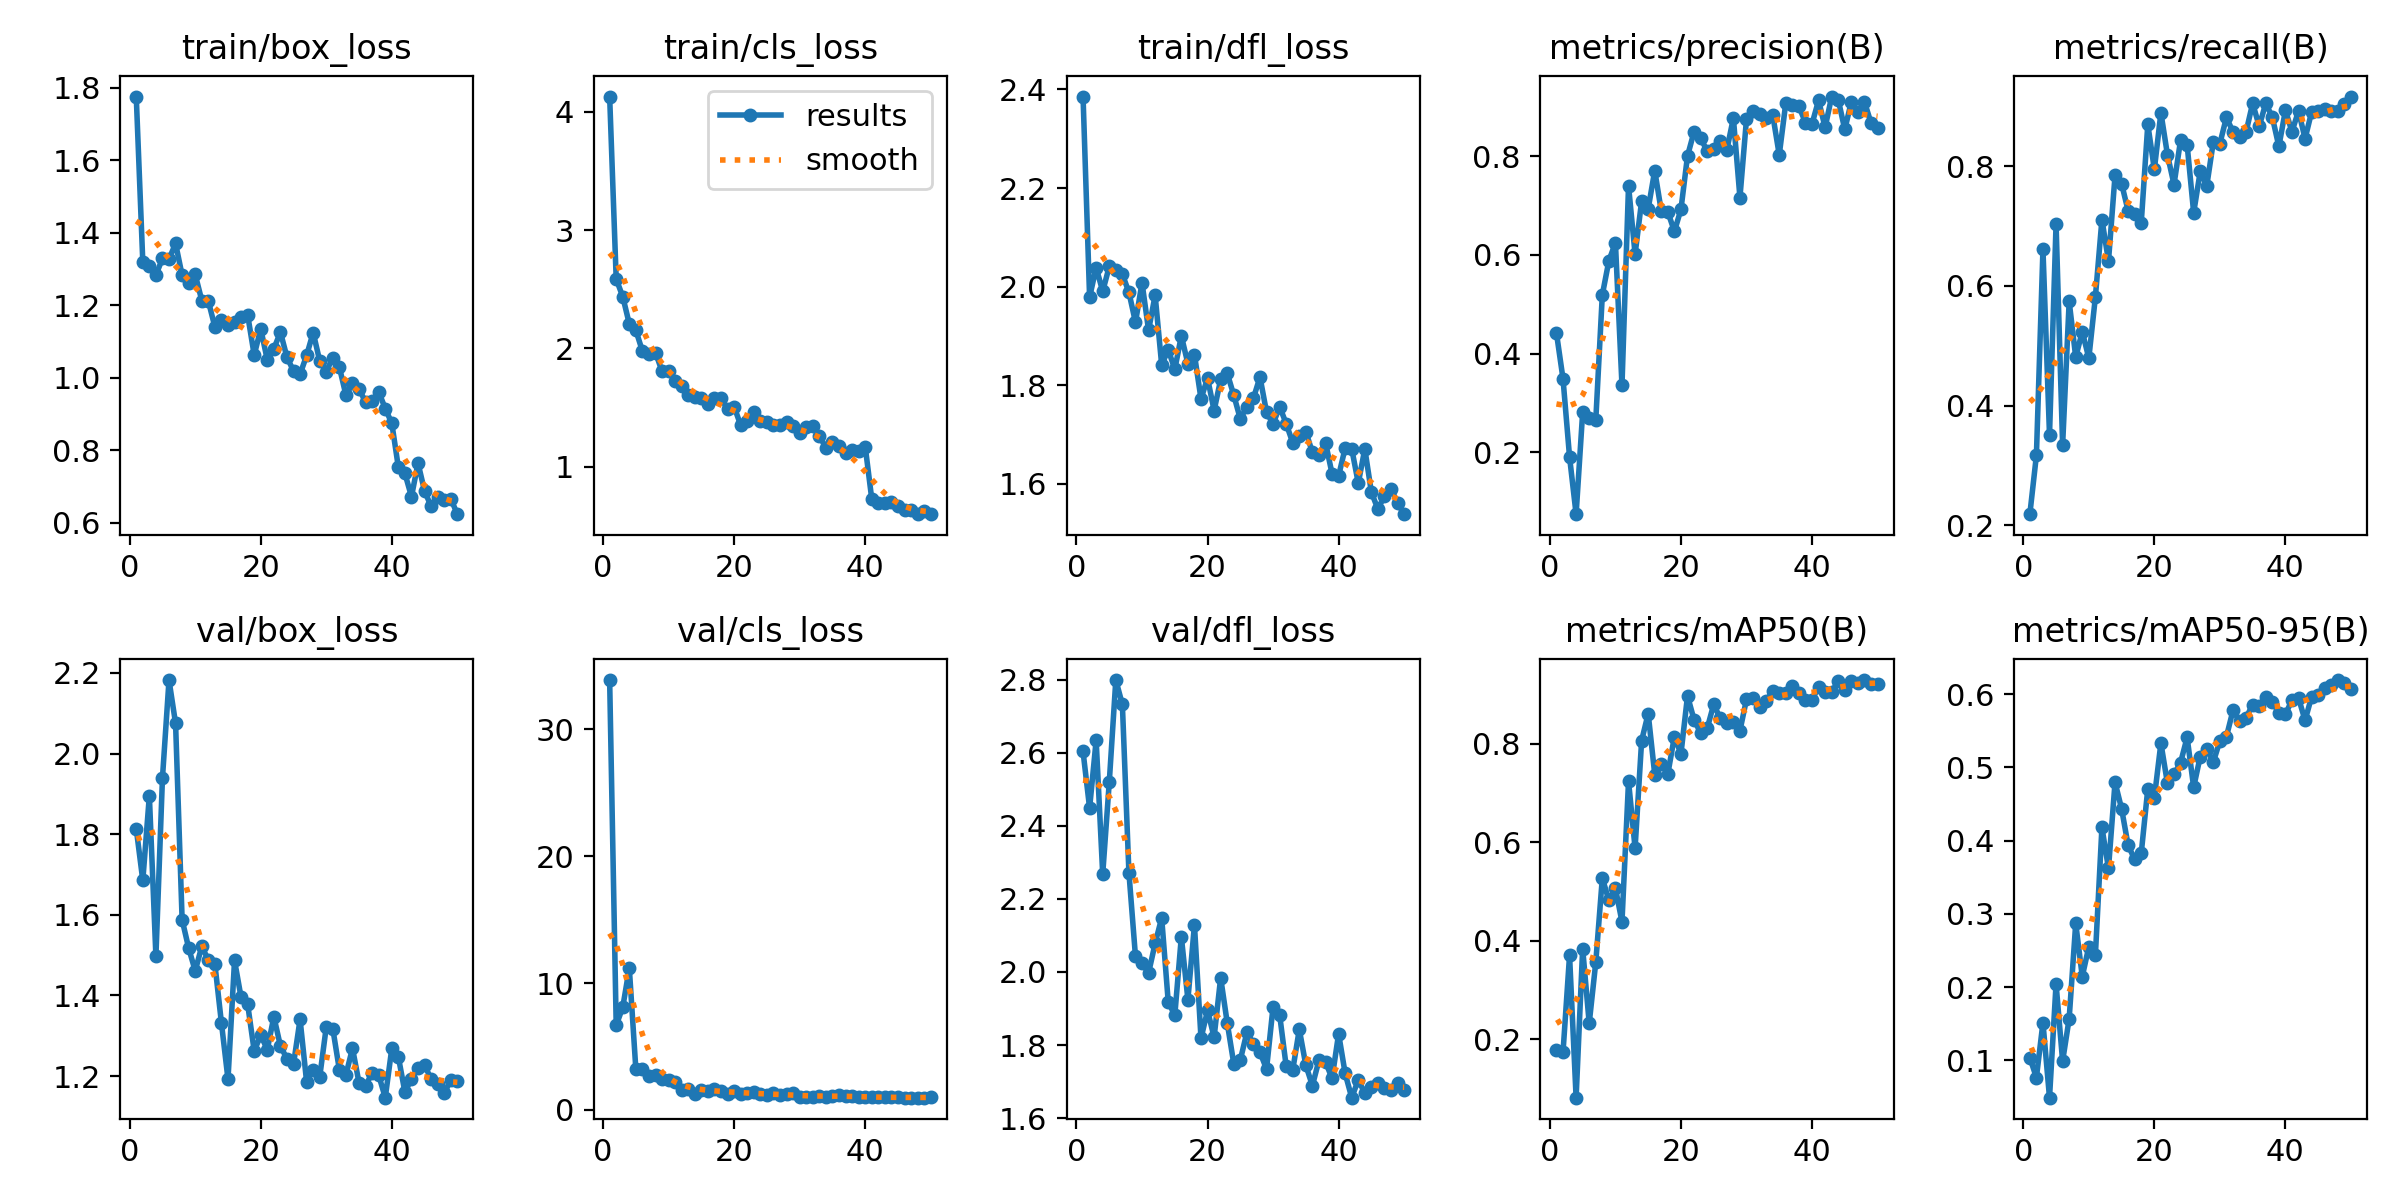

The data file committed next to this chart (first rows):
epoch, time, train/box_loss, train/cls_loss, train/dfl_loss, metrics/precision(B), metrics/recall(B), metrics/mAP50(B), metrics/mAP50-95(B), val/box_loss, val/cls_loss, val/dfl_loss, lr/pg0, lr/pg1, lr/pg2
1, 12.22, 1.775, 4.127, 2.386, 0.442, 0.2185, 0.1778, 0.1039, 1.814, 33.9, 2.603, 0.00036, 0.00036, 0.00036
2, 23.55, 1.319, 2.586, 1.979, 0.3492, 0.3167, 0.1734, 0.07662, 1.685, 6.666, 2.449, 0.0007159, 0.0007159, 0.0007159
3, 33.7, 1.308, 2.438, 2.039, 0.1908, 0.6609, 0.3705, 0.1516, 1.895, 8.096, 2.634, 0.001057, 0.001057, 0.001057
4, 43.96, 1.283, 2.207, 1.99, 0.07474, 0.351, 0.08152, 0.04923, 1.497, 11.17, 2.267, 0.001045, 0.001045, 0.001045
5, 54.03, 1.329, 2.154, 2.041, 0.2811, 0.7032, 0.3843, 0.2045, 1.94, 3.186, 2.519, 0.001023, 0.001023, 0.001023
6, 64.18, 1.327, 1.977, 2.034, 0.2698, 0.3339, 0.2326, 0.09899, 2.182, 3.197, 2.799, 0.001001, 0.001001, 0.001001
7, 74.65, 1.37, 1.953, 2.025, 0.2648, 0.5738, 0.3564, 0.1572, 2.075, 2.682, 2.732, 0.000979, 0.000979, 0.000979
8, 85.19, 1.282, 1.965, 1.988, 0.5191, 0.4809, 0.5275, 0.2871, 1.588, 2.745, 2.272, 0.000957, 0.000957, 0.000957
9, 95.38, 1.262, 1.807, 1.928, 0.5881, 0.5233, 0.4822, 0.2145, 1.517, 2.457, 2.043, 0.000935, 0.000935, 0.000935
10, 105.7, 1.285, 1.813, 2.008, 0.6249, 0.4791, 0.5069, 0.2553, 1.461, 2.345, 2.025, 0.000913, 0.000913, 0.000913
11, 116, 1.213, 1.722, 1.912, 0.3358, 0.5811, 0.4387, 0.2435, 1.522, 2.214, 1.997, 0.000891, 0.000891, 0.000891
12, 126.2, 1.211, 1.679, 1.983, 0.7403, 0.7107, 0.7243, 0.4181, 1.488, 1.54, 2.078, 0.000869, 0.000869, 0.000869
13, 136.4, 1.14, 1.606, 1.841, 0.6015, 0.6412, 0.5883, 0.362, 1.478, 1.644, 2.148, 0.000847, 0.000847, 0.000847
14, 146.7, 1.159, 1.594, 1.872, 0.7093, 0.7842, 0.8068, 0.4797, 1.332, 1.281, 1.918, 0.000825, 0.000825, 0.000825
15, 157, 1.144, 1.58, 1.832, 0.6936, 0.7706, 0.8615, 0.4435, 1.192, 1.573, 1.881, 0.000803, 0.000803, 0.000803
16, 167.7, 1.155, 1.532, 1.9, 0.771, 0.725, 0.7379, 0.3934, 1.487, 1.52, 2.096, 0.000781, 0.000781, 0.000781
17, 177.8, 1.167, 1.58, 1.844, 0.6888, 0.7196, 0.7596, 0.3744, 1.395, 1.664, 1.924, 0.000759, 0.000759, 0.000759
18, 188.1, 1.173, 1.582, 1.862, 0.6871, 0.7054, 0.7392, 0.3829, 1.378, 1.511, 2.128, 0.000737, 0.000737, 0.000737
19, 198.4, 1.062, 1.486, 1.772, 0.6478, 0.8695, 0.815, 0.4707, 1.262, 1.245, 1.818, 0.000715, 0.000715, 0.000715
20, 208.8, 1.135, 1.507, 1.814, 0.6925, 0.7944, 0.7799, 0.4586, 1.301, 1.478, 1.895, 0.000693, 0.000693, 0.000693
21, 219.6, 1.049, 1.352, 1.749, 0.8006, 0.889, 0.8975, 0.5331, 1.266, 1.267, 1.821, 0.000671, 0.000671, 0.000671
22, 230.4, 1.079, 1.386, 1.812, 0.8497, 0.8187, 0.849, 0.4781, 1.347, 1.315, 1.984, 0.000649, 0.000649, 0.000649
23, 241.1, 1.126, 1.465, 1.824, 0.8369, 0.7691, 0.8221, 0.4906, 1.275, 1.383, 1.861, 0.000627, 0.000627, 0.000627
24, 251.9, 1.056, 1.391, 1.78, 0.8104, 0.8431, 0.8314, 0.5064, 1.243, 1.226, 1.749, 0.0006051, 0.0006051, 0.0006051
25, 263.2, 1.018, 1.376, 1.732, 0.8147, 0.8356, 0.8804, 0.541, 1.23, 1.183, 1.759, 0.0005831, 0.0005831, 0.0005831
26, 274.8, 1.009, 1.354, 1.757, 0.8315, 0.722, 0.8519, 0.4728, 1.341, 1.304, 1.835, 0.0005611, 0.0005611, 0.0005611
27, 286.3, 1.061, 1.354, 1.774, 0.8129, 0.7909, 0.8426, 0.5148, 1.185, 1.166, 1.804, 0.0005391, 0.0005391, 0.0005391
28, 297.8, 1.124, 1.377, 1.817, 0.8775, 0.767, 0.8447, 0.5252, 1.216, 1.218, 1.78, 0.0005171, 0.0005171, 0.0005171
29, 309.4, 1.046, 1.347, 1.745, 0.7164, 0.8405, 0.8267, 0.5073, 1.198, 1.317, 1.734, 0.0004951, 0.0004951, 0.0004951
30, 320.9, 1.017, 1.285, 1.721, 0.8751, 0.8376, 0.8905, 0.5362, 1.322, 1.032, 1.905, 0.0004731, 0.0004731, 0.0004731
31, 331.9, 1.055, 1.333, 1.757, 0.8926, 0.8812, 0.8931, 0.5419, 1.317, 1.023, 1.883, 0.0004511, 0.0004511, 0.0004511
32, 342.3, 1.029, 1.344, 1.722, 0.8862, 0.857, 0.8758, 0.5778, 1.215, 1.039, 1.742, 0.0004291, 0.0004291, 0.0004291
33, 352.6, 0.9514, 1.265, 1.683, 0.8773, 0.8492, 0.8876, 0.5628, 1.203, 1.053, 1.732, 0.0004071, 0.0004071, 0.0004071
34, 362.9, 0.985, 1.159, 1.696, 0.8844, 0.8572, 0.9068, 0.568, 1.269, 1.046, 1.843, 0.0003851, 0.0003851, 0.0003851
35, 373.3, 0.9682, 1.21, 1.706, 0.8028, 0.9048, 0.9036, 0.5854, 1.183, 1.105, 1.745, 0.0003631, 0.0003631, 0.0003631
36, 383.6, 0.9328, 1.18, 1.664, 0.9081, 0.8665, 0.9039, 0.5833, 1.177, 1.147, 1.689, 0.0003411, 0.0003411, 0.0003411
37, 394, 0.9349, 1.12, 1.659, 0.9031, 0.9048, 0.9174, 0.5958, 1.207, 1.117, 1.759, 0.0003191, 0.0003191, 0.0003191
38, 404.5, 0.9607, 1.142, 1.684, 0.9011, 0.8818, 0.9039, 0.5897, 1.202, 1.079, 1.754, 0.0002971, 0.0002971, 0.0002971
39, 414.8, 0.9147, 1.137, 1.62, 0.8683, 0.8327, 0.8891, 0.5746, 1.147, 1.019, 1.709, 0.0002751, 0.0002751, 0.0002751
40, 425, 0.874, 1.172, 1.616, 0.8657, 0.893, 0.8901, 0.5724, 1.269, 0.9878, 1.831, 0.0002531, 0.0002531, 0.0002531
41, 483.1, 0.7525, 0.7281, 1.673, 0.9132, 0.8575, 0.9147, 0.5918, 1.248, 0.9848, 1.722, 0.0002311, 0.0002311, 0.0002311
42, 493.2, 0.7356, 0.6985, 1.671, 0.8584, 0.8921, 0.9056, 0.5948, 1.16, 0.982, 1.656, 0.0002091, 0.0002091, 0.0002091
43, 503.2, 0.6717, 0.6942, 1.601, 0.921, 0.8458, 0.9045, 0.5641, 1.194, 0.9952, 1.705, 0.0001871, 0.0001871, 0.0001871
44, 513.2, 0.764, 0.7054, 1.671, 0.9147, 0.8905, 0.9287, 0.5966, 1.221, 0.9845, 1.668, 0.0001651, 0.0001651, 0.0001651
45, 523.3, 0.6871, 0.668, 1.583, 0.8543, 0.8912, 0.9086, 0.5992, 1.228, 1.008, 1.686, 0.0001431, 0.0001431, 0.0001431
46, 533.5, 0.645, 0.6328, 1.549, 0.9104, 0.8959, 0.9288, 0.6089, 1.192, 0.9641, 1.697, 0.0001211, 0.0001211, 0.0001211
47, 543.6, 0.6695, 0.634, 1.576, 0.8902, 0.8911, 0.9233, 0.6119, 1.18, 0.9615, 1.681, 9.91012e-05, 9.91012e-05, 9.91012e-05
48, 553.8, 0.6624, 0.6008, 1.59, 0.9104, 0.8923, 0.9297, 0.6191, 1.157, 0.9586, 1.677, 7.71034e-05, 7.71034e-05, 7.71034e-05
49, 563.9, 0.666, 0.6239, 1.561, 0.8676, 0.9035, 0.9218, 0.6155, 1.19, 0.9722, 1.696, 5.51056e-05, 5.51056e-05, 5.51056e-05
50, 573.9, 0.6233, 0.6007, 1.538, 0.8572, 0.9161, 0.9226, 0.6071, 1.187, 0.9883, 1.677, 3.31078e-05, 3.31078e-05, 3.31078e-05
